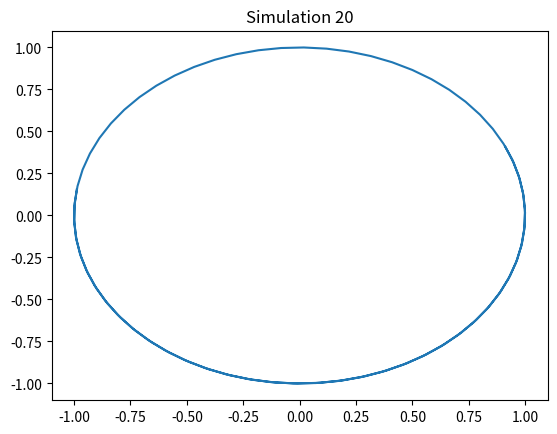

Write the Python code that produced this figure.
import numpy as np
import matplotlib.pyplot as plt
t = np.linspace(0, 10, 100)
x = np.sin(t + 20)
y = np.cos(t + 20)
plt.plot(x, y)
plt.title('Simulation 20')
plt.show()
